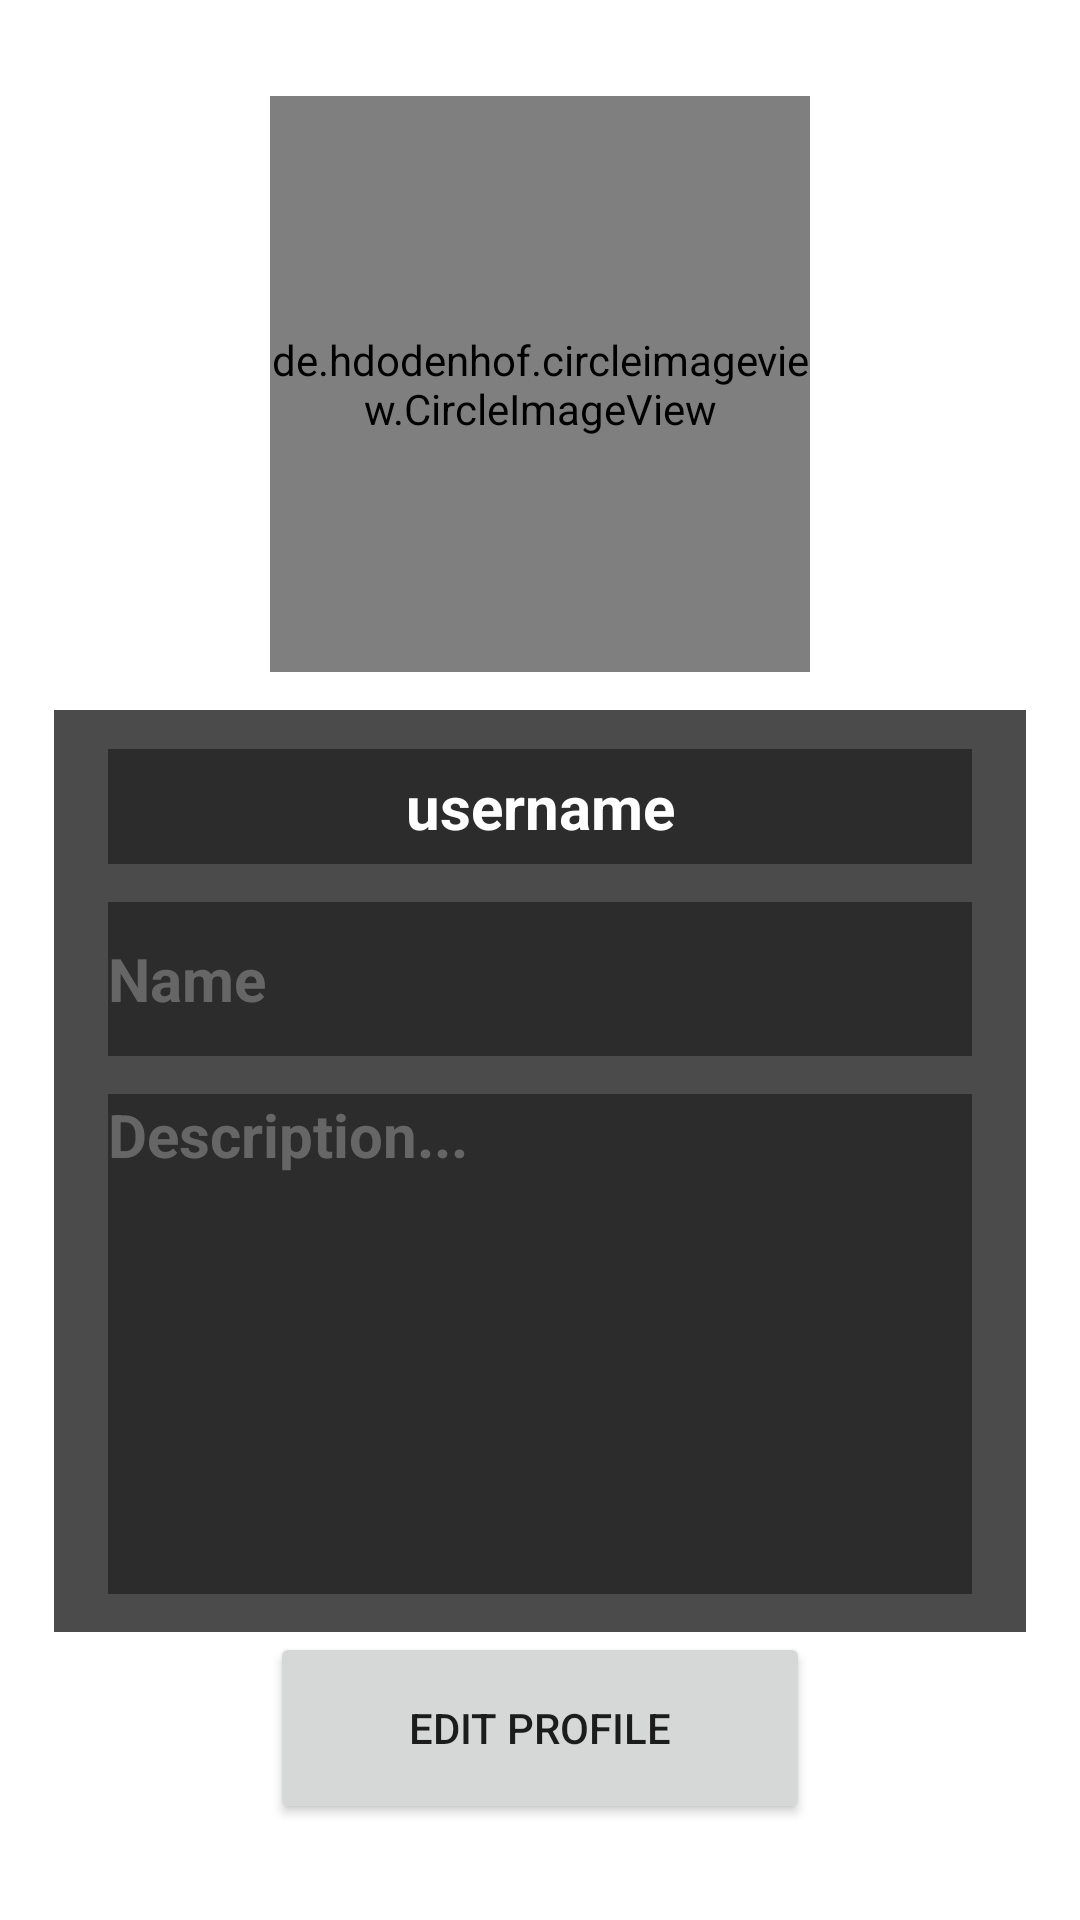

Reconstruct the res/layout file that produces this screen, plus the resources it refers to.
<!-- AndroidManifest.xml: application theme Theme.MyLibrary -->
<!-- res/layout/fragment_edit_profile.xml -->
<?xml version="1.0" encoding="utf-8"?>
<androidx.constraintlayout.widget.ConstraintLayout
    xmlns:android="http://schemas.android.com/apk/res/android"
    xmlns:app="http://schemas.android.com/apk/res-auto"
    xmlns:tools="http://schemas.android.com/tools"
    android:layout_width="match_parent"
    android:layout_height="match_parent"
    android:background="@drawable/background"
    tools:context=".fragments.mainActivity.EditProfileFragment">


    <de.hdodenhof.circleimageview.CircleImageView
        android:id="@+id/userIcon"
        android:layout_width="0dp"
        android:layout_height="0dp"
        android:src="@drawable/m"
        app:layout_constraintEnd_toEndOf="@+id/guideline_v2"
        app:layout_constraintStart_toStartOf="@id/guideline_v1"
        app:layout_constraintTop_toTopOf="@+id/guideline_h1"
        app:layout_constraintBottom_toBottomOf="@id/guideline_h2"
        />

    <androidx.constraintlayout.widget.Guideline
        android:id="@+id/guideline_v1"
        android:layout_width="wrap_content"
        android:layout_height="wrap_content"
        android:orientation="vertical"
        app:layout_constraintGuide_percent="0.25" />

    <androidx.constraintlayout.widget.Guideline
        android:id="@+id/guideline_v3"
        android:layout_width="wrap_content"
        android:layout_height="wrap_content"
        android:orientation="vertical"
        app:layout_constraintGuide_percent="0.05" />

    <androidx.constraintlayout.widget.Guideline
        android:id="@+id/guideline_v4"
        android:layout_width="wrap_content"
        android:layout_height="wrap_content"
        android:orientation="vertical"
        app:layout_constraintGuide_percent="0.95" />

    <androidx.constraintlayout.widget.Guideline
        android:id="@+id/guideline_v5"
        android:layout_width="wrap_content"
        android:layout_height="wrap_content"
        android:orientation="vertical"
        app:layout_constraintGuide_percent="0.1" />

    <androidx.constraintlayout.widget.Guideline
        android:id="@+id/guideline_v6"
        android:layout_width="wrap_content"
        android:layout_height="wrap_content"
        android:orientation="vertical"
        app:layout_constraintGuide_percent="0.9" />

    <androidx.constraintlayout.widget.Guideline
        android:id="@+id/guideline_v2"
        android:layout_width="wrap_content"
        android:layout_height="wrap_content"
        android:orientation="vertical"
        app:layout_constraintGuide_percent="0.75" />

    <androidx.constraintlayout.widget.Guideline
        android:id="@+id/guideline_v7"
        android:layout_width="wrap_content"
        android:layout_height="wrap_content"
        android:orientation="vertical"
        app:layout_constraintGuide_percent="0.65" />

    <androidx.constraintlayout.widget.Guideline
        android:id="@+id/guideline_h1"
        android:layout_width="wrap_content"
        android:layout_height="wrap_content"
        android:orientation="horizontal"
        app:layout_constraintGuide_percent="0.05" />

    <androidx.constraintlayout.widget.Guideline
        android:id="@+id/guideline_h12"
        android:layout_width="wrap_content"
        android:layout_height="wrap_content"
        android:orientation="horizontal"
        app:layout_constraintGuide_percent="0.3" />

    <androidx.constraintlayout.widget.Guideline
        android:id="@+id/guideline_h2"
        android:layout_width="wrap_content"
        android:layout_height="wrap_content"
        android:orientation="horizontal"
        app:layout_constraintGuide_percent="0.35" />

    <androidx.constraintlayout.widget.Guideline
        android:id="@+id/guideline_h3"
        android:layout_width="wrap_content"
        android:layout_height="wrap_content"
        android:orientation="horizontal"
        app:layout_constraintGuide_percent="0.37" />

    <androidx.constraintlayout.widget.Guideline
        android:id="@+id/guideline_h4"
        android:layout_width="wrap_content"
        android:layout_height="wrap_content"
        android:orientation="horizontal"
        app:layout_constraintGuide_percent="0.85" />

    <androidx.constraintlayout.widget.Guideline
        android:id="@+id/guideline_h5"
        android:layout_width="wrap_content"
        android:layout_height="wrap_content"
        android:orientation="horizontal"
        app:layout_constraintGuide_percent="0.45" />

    <androidx.constraintlayout.widget.Guideline
        android:id="@+id/guideline_h6"
        android:layout_width="wrap_content"
        android:layout_height="wrap_content"
        android:orientation="horizontal"
        app:layout_constraintGuide_percent="0.39" />

    <androidx.constraintlayout.widget.Guideline
        android:id="@+id/guideline_h7"
        android:layout_width="wrap_content"
        android:layout_height="wrap_content"
        android:orientation="horizontal"
        app:layout_constraintGuide_percent="0.47" />


    <androidx.constraintlayout.widget.Guideline
        android:id="@+id/guideline_h8"
        android:layout_width="wrap_content"
        android:layout_height="wrap_content"
        android:orientation="horizontal"
        app:layout_constraintGuide_percent="0.55" />


    <androidx.constraintlayout.widget.Guideline
        android:id="@+id/guideline_h9"
        android:layout_width="wrap_content"
        android:layout_height="wrap_content"
        android:orientation="horizontal"
        app:layout_constraintGuide_percent="0.57" />


    <androidx.constraintlayout.widget.Guideline
        android:id="@+id/guideline_h10"
        android:layout_width="wrap_content"
        android:layout_height="wrap_content"
        android:orientation="horizontal"
        app:layout_constraintGuide_percent="0.83"/>

    <androidx.constraintlayout.widget.Guideline
        android:id="@+id/guideline_h11"
        android:layout_width="wrap_content"
        android:layout_height="wrap_content"
        android:orientation="horizontal"
        app:layout_constraintGuide_percent="0.95"/>

    <TextView
        android:id="@+id/giveUp"
        android:layout_width="0dp"
        android:visibility="gone"
        android:layout_height="0dp"
        android:text="Give up"
        android:textColor="@color/yellow"
        android:textSize="18sp"
        android:gravity="center"
        android:textStyle="bold"
        app:layout_constraintStart_toStartOf="parent"
        app:layout_constraintEnd_toEndOf="parent"
        app:layout_constraintTop_toTopOf="@id/guideline_h11"
        app:layout_constraintBottom_toBottomOf="parent"/>

    <ImageView
        android:layout_width="0dp"
        android:layout_height="0dp"
        android:src="@color/transparent2"
        app:layout_constraintStart_toStartOf="@id/guideline_v3"
        app:layout_constraintEnd_toEndOf="@id/guideline_v4"
        app:layout_constraintTop_toTopOf="@id/guideline_h3"
        app:layout_constraintBottom_toBottomOf="@id/guideline_h4"/>

    <TextView
        android:id="@+id/username"
        android:layout_width="0dp"
        android:layout_height="0dp"
        android:text="username"
        android:background="@color/transparent"
        android:textColor="@color/white"
        android:gravity="center"
        android:textStyle="bold"
        android:textSize="20sp"
        app:layout_constraintStart_toStartOf="@id/guideline_v5"
        app:layout_constraintEnd_toEndOf="@id/guideline_v6"
        app:layout_constraintTop_toTopOf="@id/guideline_h6"
        app:layout_constraintBottom_toBottomOf="@id/guideline_h5"/>


    <TextView
        android:id="@+id/nameTV"
        android:layout_width="0dp"
        android:layout_height="0dp"
        android:hint="Name"
        android:textColorHint="@color/black_overlay"
        android:background="@color/transparent"
        android:textColor="@color/white"
        android:gravity="center_vertical"
        android:textStyle="bold"
        android:textSize="20sp"
        app:layout_constraintStart_toStartOf="@id/guideline_v5"
        app:layout_constraintEnd_toEndOf="@id/guideline_v6"
        app:layout_constraintTop_toTopOf="@id/guideline_h7"
        app:layout_constraintBottom_toBottomOf="@id/guideline_h8"/>

    <EditText
        android:id="@+id/nameET"
        android:layout_width="0dp"
        android:layout_height="0dp"
        android:hint="Name"
        android:textColorHint="@color/black_overlay"
        android:visibility="gone"
        android:background="@color/transparent"
        android:textColor="@color/white"
        android:gravity="center_vertical"
        android:textStyle="bold"
        android:textSize="20sp"
        app:layout_constraintStart_toStartOf="@id/guideline_v5"
        app:layout_constraintEnd_toEndOf="@id/guideline_v6"
        app:layout_constraintTop_toTopOf="@id/guideline_h7"
        app:layout_constraintBottom_toBottomOf="@id/guideline_h8"/>


    <TextView
        android:id="@+id/descriptionTV"
        android:layout_width="0dp"
        android:layout_height="0dp"
        android:hint="Description..."
        android:background="@color/transparent"
        android:textStyle="bold"
        android:textSize="20sp"
        android:textColor="@color/white"
        android:textColorHint="@color/black_overlay"
        app:layout_constraintStart_toStartOf="@id/guideline_v5"
        app:layout_constraintEnd_toEndOf="@id/guideline_v6"
        app:layout_constraintTop_toTopOf="@id/guideline_h9"
        app:layout_constraintBottom_toBottomOf="@id/guideline_h10"/>

    <EditText
        android:id="@+id/descriptionET"
        android:layout_width="0dp"
        android:layout_height="0dp"
        android:hint="Description"
        android:visibility="gone"
        android:gravity="top"
        android:background="@color/transparent"
        android:textColor="@color/white"
        android:textColorHint="@color/black_overlay"
        android:textStyle="bold"
        android:textSize="20sp"
        app:layout_constraintStart_toStartOf="@id/guideline_v5"
        app:layout_constraintEnd_toEndOf="@id/guideline_v6"
        app:layout_constraintTop_toTopOf="@id/guideline_h9"
        app:layout_constraintBottom_toBottomOf="@id/guideline_h10"/>

    <Button
        android:id="@+id/edit"
        android:layout_width="0dp"
        android:layout_height="0dp"
        android:text="Edit profile"
        app:layout_constraintStart_toStartOf="@id/guideline_v1"
        app:layout_constraintEnd_toEndOf="@id/guideline_v2"
        app:layout_constraintTop_toTopOf="@id/guideline_h4"
        app:layout_constraintBottom_toBottomOf="@id/guideline_h11"/>

    <Button
        android:id="@+id/update"
        android:layout_width="0dp"
        android:layout_height="0dp"
        android:text="Update"
        android:visibility="gone"
        app:layout_constraintStart_toStartOf="@id/guideline_v1"
        app:layout_constraintEnd_toEndOf="@id/guideline_v2"
        app:layout_constraintTop_toTopOf="@id/guideline_h4"
        app:layout_constraintBottom_toBottomOf="@id/guideline_h11"/>

    <ImageView
        android:id="@+id/changePhoto"
        android:layout_width="0dp"
        android:layout_height="0dp"
        android:src="@drawable/add_photo"
        app:tint="@color/white"
        android:visibility="gone"
        android:background="@color/transparent"
        app:layout_constraintStart_toStartOf="@id/guideline_v7"
        app:layout_constraintEnd_toEndOf="@id/guideline_v2"
        app:layout_constraintTop_toTopOf="@id/guideline_h12"
        app:layout_constraintBottom_toBottomOf="@id/guideline_h2"/>



</androidx.constraintlayout.widget.ConstraintLayout>
<!-- resources referenced by this layout -->
<resources>
  <color name="black_overlay">#66BFBFBF</color>
  <color name="transparent">#6A000000</color>
  <color name="transparent2">#B4000000</color>
  <color name="white">#FFFFFFFF</color>
  <color name="yellow">#ffcb4e</color>
  <!-- drawable m: png bitmap (drawable, 11551 bytes) -->
  <style name="Theme.MyLibrary" parent="Theme.MaterialComponents.DayNight.DarkActionBar">
          
          <item name="colorPrimary">@color/yellow</item>
          <item name="colorPrimaryVariant">@color/blue</item>
          <item name="colorOnPrimary">@color/white</item>
          
          <item name="colorSecondary">@color/teal_200</item>
          <item name="colorSecondaryVariant">@color/teal_700</item>
          <item name="colorOnSecondary">@color/black</item>
          
          <item name="android:statusBarColor" tools:targetApi="l">?attr/colorPrimaryVariant</item>
          
      </style>
  <color name="blue">#2A0088</color>
  <color name="teal_200">#FF03DAC5</color>
  <color name="teal_700">#FF018786</color>
  <color name="black">#FF000000</color>
</resources>
